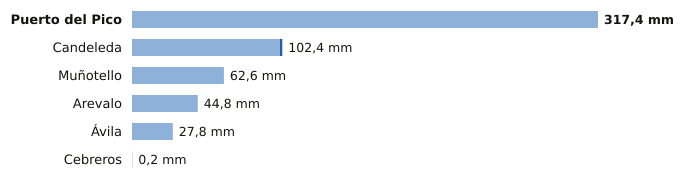

The data file committed next to this chart (first rows):
estacion, provincia, indicativo, mm_6_dias_anteriores, mm_hoy, mm_7_dias, horas_de_hoy
Puerto del Pico, Ávila, 3319D, 317.4, 0.0, 317.4, 2
Candeleda, Ávila, 3422D, 100.8, 1.6, 102.4, 2
Muñotello, Ávila, 2430Y, 62.6, 0.0, 62.6, 2
Arevalo, Ávila, 2456B, 44.8, 0.0, 44.8, 2
Ávila, Ávila, 2444, 27.8, 0.0, 27.8, 3
Cebreros, Ávila, 3337U, 0.2, 0.0, 0.2, 3
